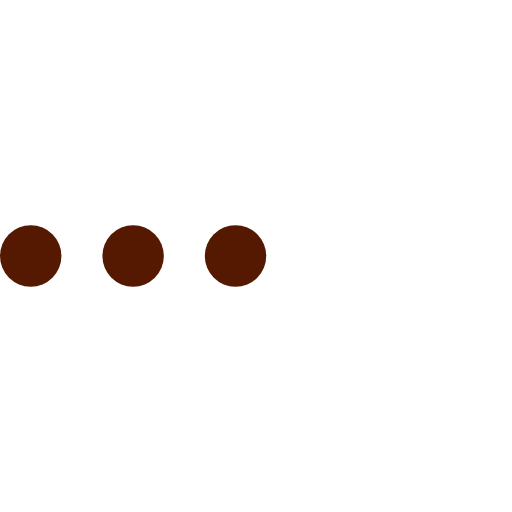
t = 0.00 s
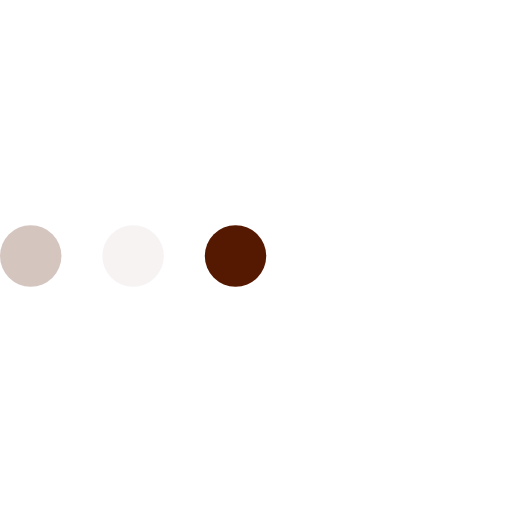
t = 0.23 s
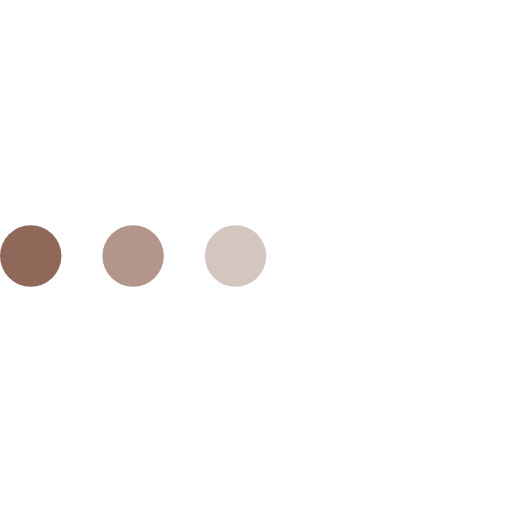
t = 0.43 s
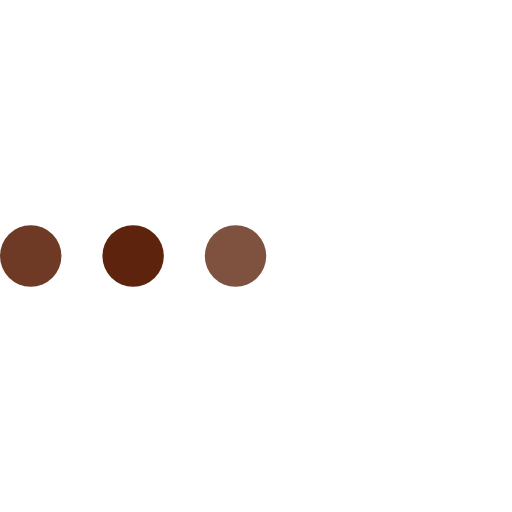
t = 0.68 s
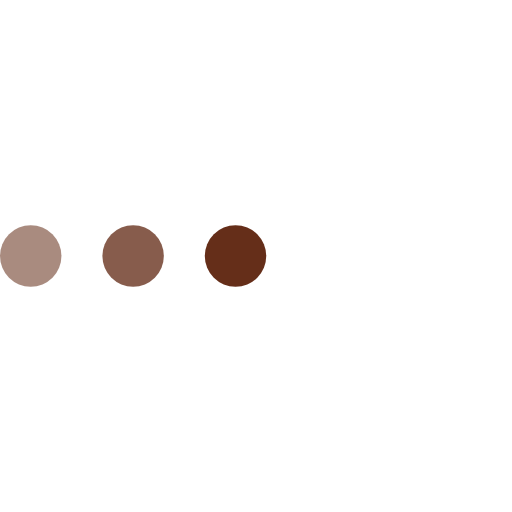
t = 0.85 s
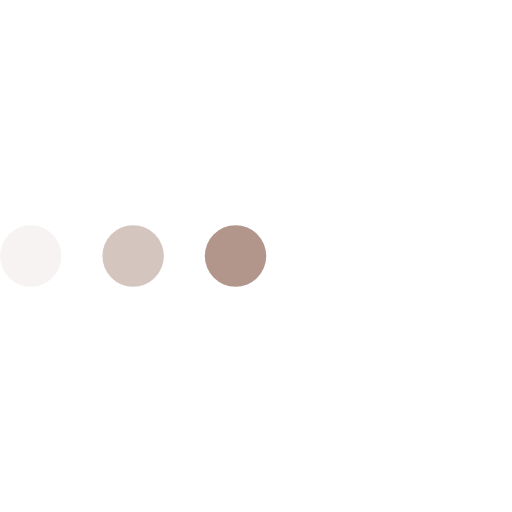
t = 1.08 s

The animated SVG that drew these frames (rendered in a browser with its animation timeline set to each time). Animation: 3 SMIL elements (animate=3); one cycle of 1.30 s, repeats indefinitely.

<svg version="1.1" id="L4" xmlns="http://www.w3.org/2000/svg" xmlns:xlink="http://www.w3.org/1999/xlink" x="0px" y="0px" viewBox="0 0 100 100" enable-background="new 0 0 0 0" xml:space="preserve">
  <circle fill="#551800" stroke="none" cx="6" cy="50" r="6">
    <animate attributeName="opacity" dur="1s" values="0;1;0" repeatCount="indefinite" begin="0.1"></animate>    
  </circle>
  <circle fill="#551800" stroke="none" cx="26" cy="50" r="6">
    <animate attributeName="opacity" dur="1s" values="0;1;0" repeatCount="indefinite" begin="0.2"></animate>       
  </circle>
  <circle fill="#551800" stroke="none" cx="46" cy="50" r="6">
    <animate attributeName="opacity" dur="1s" values="0;1;0" repeatCount="indefinite" begin="0.3"></animate>     
  </circle>
</svg>
